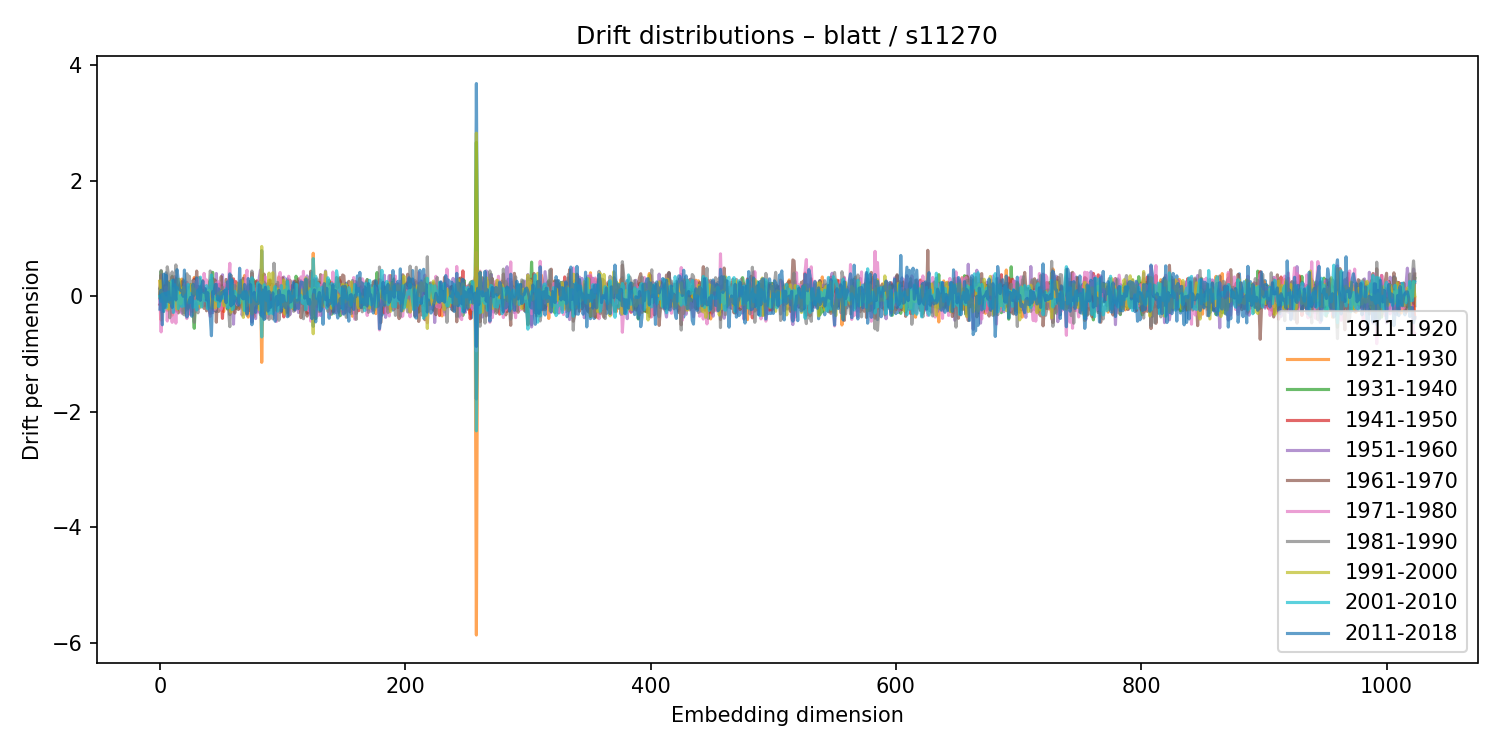

Source data for this figure (header and first rows):
1911-1920, 1921-1930, 1931-1940, 1941-1950, 1951-1960, 1961-1970, 1971-1980, 1981-1990, 1991-2000, 2001-2010, 2011-2018
0.1361, 0.2557, -0.02955, -0.1421, -0.06834, 0.04107, -0.04677, -0.02538, 0.2595, -0.001556, -0.2238
0.1283, -0.413, 0.4322, -0.1536, -0.2631, 0.3696, -0.6182, 0.4463, 0.08151, -0.08866, 0.1034
0.1278, -0.05838, -0.07886, -0.09476, -0.04748, 0.07317, -0.04737, 0.2526, 0.02962, 0.03931, -0.495
-0.1877, -0.0427, -0.07973, 0.1361, 0.151, -0.2642, 0.06453, 0.1387, -0.006645, -0.2636, 0.3804
-0.0441, -0.03224, 0.005922, 0.1794, -0.1389, 0.101, -0.2239, 0.04966, -0.07275, 0.05072, -0.1926
0.4055, -0.07887, -0.04431, -0.1053, -0.04413, -0.1449, 0.1566, 0.023, -0.04254, -0.2015, 0.364
-0.1377, -0.2441, -0.01582, 0.122, 0.02989, 0.2509, -0.4296, 0.5086, -0.1978, 0.05497, -0.08964
0.06874, -0.07572, -0.07009, 0.03455, -0.122, -0.05517, -0.04142, 0.368, -0.2224, 0.07305, 0.2337
0.02068, 0.02282, -0.05439, 0.001496, -0.1891, 0.2551, 0.0005258, -0.374, 0.2471, -0.06828, -0.1053
0.1622, -0.1243, -0.1119, 0.1585, -0.06406, 0.08884, -0.1955, 0.2373, -0.0789, 0.05962, -0.04324
0.1742, -0.3278, 0.3454, -0.2819, -0.04665, 0.3328, -0.4525, 0.42, -0.1368, 0.272, -0.1949
0.1548, -0.1581, 0.07175, 0.0385, -0.2571, 0.04816, 0.1036, -0.119, 0.1334, -0.2822, 0.2825
0.1155, -0.0927, 0.1434, -0.239, 0.3394, -0.0337, -0.1206, -0.04001, 0.05237, 0.1995, 0.1272
-0.1541, 0.06036, -0.1668, 0.1353, -0.2587, 0.3043, -0.4668, 0.5413, -0.1292, -0.04175, -0.06548
-0.02342, -0.2495, 0.04427, -0.02707, 0.001026, 0.1529, -0.06446, 0.05442, -0.2249, 0.1502, 0.4588
-0.1576, -0.137, 0.06182, 0.1649, 0.0834, -0.2896, -0.1053, 0.1043, 0.2915, -0.2156, 0.2614
0.1957, 0.1137, -0.099, 0.01122, 0.06085, -0.05805, 0.02985, -0.1734, 0.2912, -0.132, 0.112
0.1696, -0.197, -0.06614, 0.08207, -0.1613, 0.2267, -0.1898, 0.06476, -0.1311, 0.01763, 0.1025
-0.2794, 0.2967, -0.2496, 0.05033, 0.07144, 0.2508, -0.2961, 0.109, 0.004745, -0.178, 0.09518
0.2803, -0.0738, 0.1807, -0.01276, 0.1346, -0.05178, 0.008259, -0.3077, 0.1554, -0.01913, -0.002202
-0.04511, 0.1965, -0.2872, 0.1126, 0.1405, -0.07271, 0.1987, -0.3235, 0.09869, -0.1683, 0.4524
-0.09723, 0.1564, -0.2029, 0.05857, 0.1731, -0.1527, 0.2176, -0.03416, -0.04124, 0.0186, -0.05002
0.04439, -0.1162, 0.09969, -0.2362, 0.2423, 0.06997, -0.3868, 0.389, -0.06515, -0.009713, -0.3605
0.01923, 0.1483, -0.06373, -0.0163, -0.06484, 0.1072, 0.1071, -0.2103, -0.1067, 0.2026, -0.1935
-0.1724, -0.04732, -0.009954, 0.1533, 0.1114, -0.3064, -0.01155, 0.345, 0.07517, -0.1155, -0.07287
-0.142, 0.03832, -0.05141, -0.03519, 0.01526, 0.205, -0.3193, 0.1386, 0.1138, 0.04796, -0.02026
-0.1145, 0.1898, -0.02443, -0.2611, 0.1766, -0.02785, -0.006379, 0.09029, 0.2028, -0.04469, -0.3469
0.2009, -0.05631, -0.2418, 0.1147, 0.05381, 0.1313, -0.1214, 0.2704, 0.04863, -0.1953, 0.2066
-0.003985, 0.3242, -0.5554, 0.2981, -0.2611, 0.283, 0.2561, -0.451, 0.1252, -0.08832, 0.01844
-0.128, 0.01562, -0.06459, 0.05313, -0.1224, 0.1246, -0.07997, 0.05593, 0.02831, -0.1113, 0.111
0.1739, 0.08785, -0.2081, 0.107, -0.2334, 0.4349, -0.03522, -0.1624, 0.04204, -0.2399, 0.3163
0.01835, 0.1277, 0.0576, -0.05201, -0.2217, 0.08377, 0.2893, -0.2879, -0.05609, 0.105, -0.04921
-0.1731, -0.0003189, 0.05079, -0.07864, -0.01841, 0.3163, -0.2084, 0.124, -0.1039, -0.1237, 0.1628
-0.1149, 0.1482, -0.09642, 0.05483, 0.01262, -0.08038, 0.06646, -0.004772, -0.1896, 0.3302, -0.07205
-0.0008508, -0.147, 0.1038, 0.08439, 0.01208, 0.07064, -0.1518, 0.07635, 0.01823, -0.1857, 0.1762
-0.1236, -0.1167, 0.1622, -0.1428, -0.1085, 0.2729, -0.1484, 0.1035, 0.01743, 0.04622, 0.261
0.1271, 0.1011, -0.09413, -0.05094, 0.006009, -0.2109, 0.3946, -0.1665, 0.04579, -0.0182, 0.0653
-0.002045, -0.01775, -0.1525, 0.02411, -0.1593, 0.127, 0.2111, -0.1617, -0.03329, -0.0803, 0.1288
-0.103, -0.01613, 0.06991, 0.02132, -0.02749, -0.2528, 0.2808, -0.1968, 0.06252, 0.1833, -0.06576
-0.07877, -0.007746, -0.1641, 0.04612, 0.1427, 0.05714, 0.0008935, -0.05335, -0.0481, -0.2189, 0.0608
-0.08756, -0.1055, 0.1616, -0.01788, -0.07579, 0.05406, -0.0468, 0.05275, 0.1026, 0.05739, -0.1784
0.08539, -0.1775, 0.2704, -0.2975, 0.07075, 0.173, -0.35, 0.4358, -0.1963, 0.196, -0.3327
0.06273, -0.1998, 0.1222, -0.02478, -0.1532, -0.1245, -0.06169, 0.3749, -0.08964, 0.3674, -0.6841
-0.1738, -0.2297, 0.4133, -0.09286, -0.2867, 0.3067, 0.06677, -0.211, -0.0499, 0.1362, 0.07384
-0.2509, -0.03574, -0.1133, 0.1946, 0.06313, -0.1583, 0.02761, 0.04279, -0.07343, -0.03894, 0.0473
-0.06496, -0.0508, -0.05938, 0.01576, -0.1687, 0.2816, -0.2254, 0.2043, -0.2008, -0.05906, 0.199
-0.2671, 0.1421, -0.03859, 0.11, 0.3937, -0.4501, 0.2308, -0.09325, -0.01321, -0.07363, 0.2069
0.08412, 0.05722, -0.1067, -0.05389, -0.07358, 0.08305, 0.05254, -0.0425, -0.003041, 0.002704, -0.06045
-0.07586, -0.1175, -0.1149, 0.202, 0.2071, -0.2623, 0.2518, -0.165, 0.05335, -0.1807, 0.1265
-0.07885, 0.08744, 0.03462, 0.04243, -0.03613, 0.1104, -0.1658, 0.008483, 0.06458, -0.08708, -0.08415
0.04678, 0.02554, 0.007558, -0.01238, -0.03448, 0.3405, -0.2247, 0.01137, 0.08158, -0.01133, -0.03553
0.1836, -0.07112, 0.09224, -0.3839, 0.3704, -0.02385, -0.1413, 0.1526, -0.06264, -0.03893, 0.07619
-0.0539, -0.2655, -0.06986, 0.09268, -0.005244, 0.1447, 0.009721, -0.06726, -0.1631, 0.03871, 0.0554
0.03825, 0.01327, 0.03347, -0.104, 0.1192, -0.1181, 0.2127, -0.1494, -0.1569, 0.02223, 0.09911
-0.03509, 0.057, 0.03246, -0.1273, -0.09559, 0.2903, -0.173, 0.05061, -0.1415, 0.1281, -0.1135
-0.1983, 0.2039, -0.2228, 0.06879, 0.04039, 0.2456, 0.02415, -0.1403, -0.09212, -0.1829, 0.2465
-0.02437, 0.06412, -0.02351, -0.02989, 0.02568, 0.03648, 0.2572, -0.2403, -0.00505, -0.202, 0.133
-0.1234, 0.3427, -0.0433, 0.0304, 0.07963, -0.3196, 0.5692, -0.5271, -0.05255, -0.08462, 0.3868
0.3217, -0.06428, 0.1177, -0.2411, 0.1865, 0.01844, -0.2332, 0.3615, -0.2771, 0.2902, -0.1669
0.134, -0.1776, 0.1486, 0.0455, -0.03934, -0.1744, 0.09239, 0.06452, 0.1887, -0.2298, 0.2809
... 964 more rows
